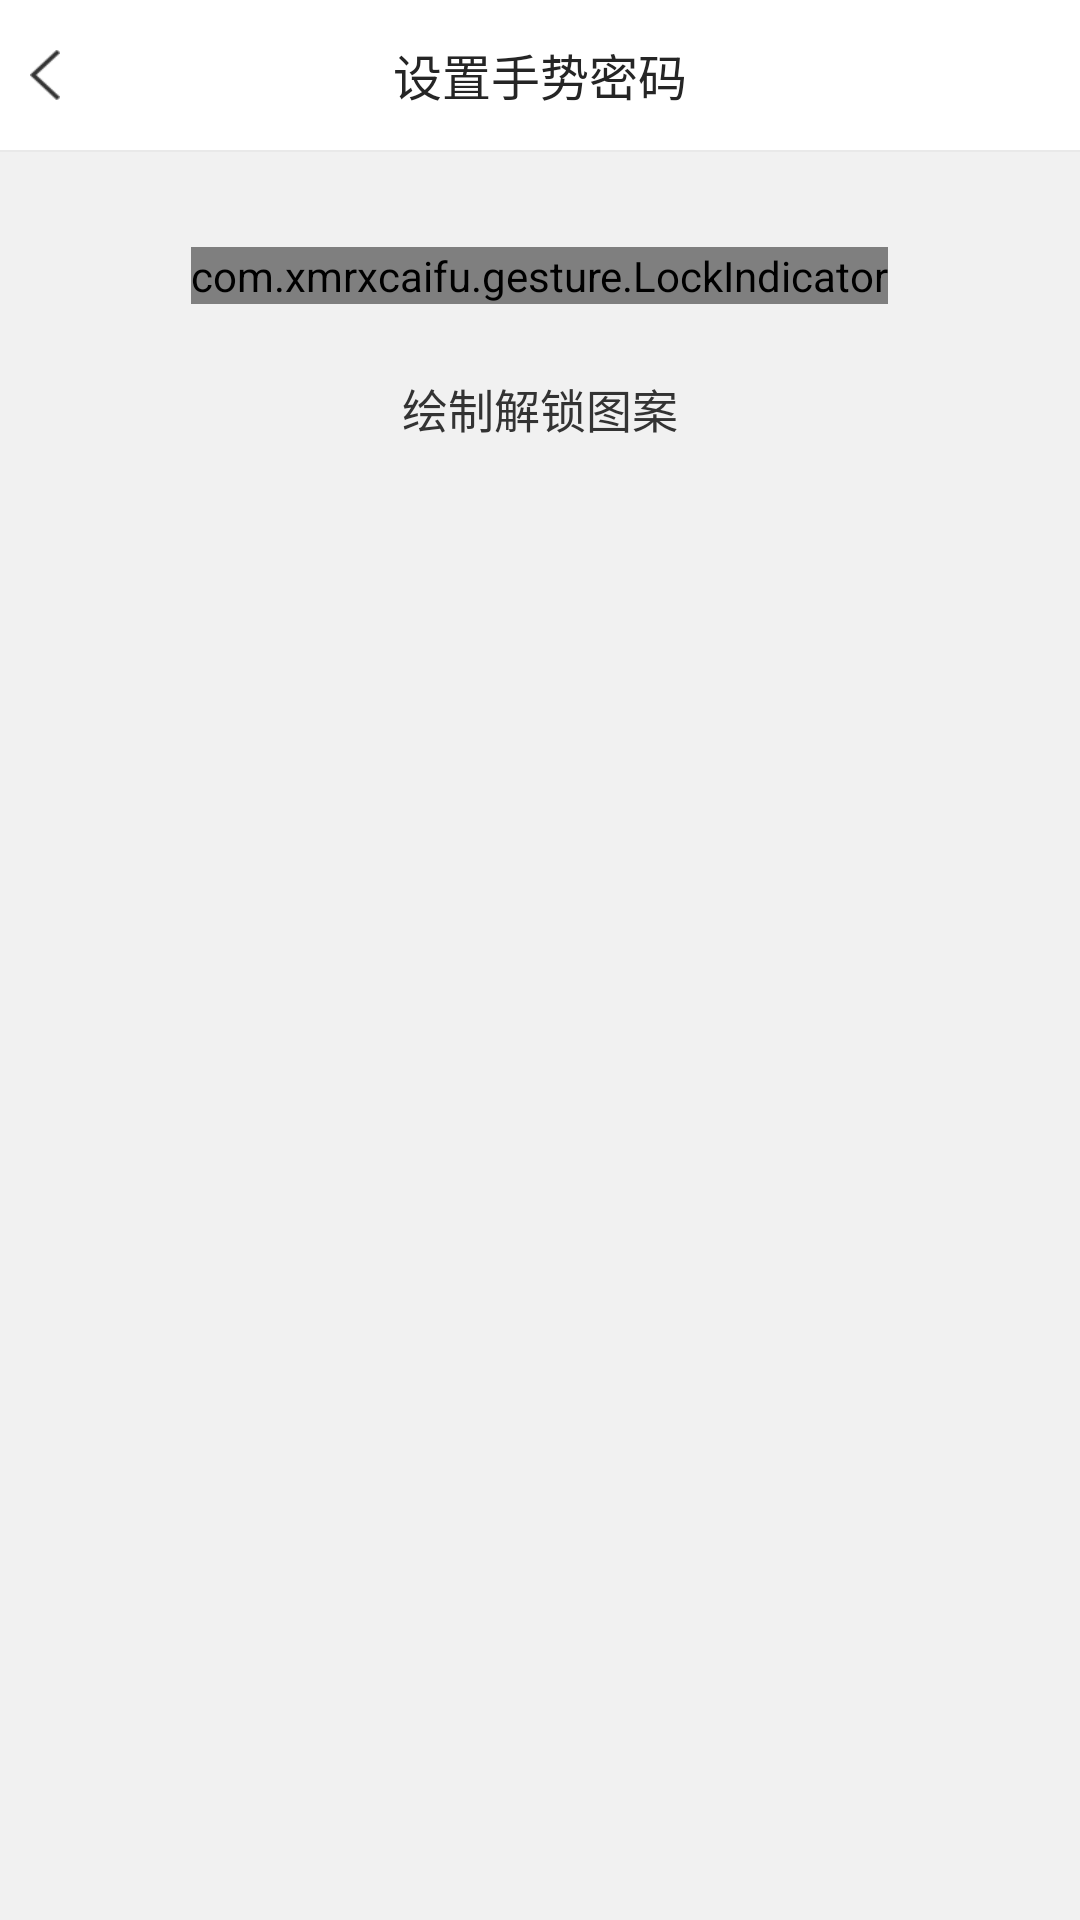

The Android layout XML behind this screen, and the referenced resources:
<!-- AndroidManifest.xml: application theme AppTheme -->
<!-- res/layout/activity_gesture_verifynew.xml -->
<LinearLayout xmlns:android="http://schemas.android.com/apk/res/android"
    xmlns:tools="http://schemas.android.com/tools"
    android:layout_width="match_parent"
    android:layout_height="match_parent"
    android:background="@color/white"
    android:fitsSystemWindows="true"
    android:orientation="vertical">
    
    <RelativeLayout
        android:id="@+id/top_layout"
        android:layout_width="match_parent"
        android:layout_height="150px"
        android:layout_alignParentTop="true"
        android:background="@color/white">

        <TextView
            android:id="@+id/text_title"
            android:layout_width="wrap_content"
            android:layout_height="wrap_content"
            android:layout_centerInParent="true"
            android:gravity="center"
            android:text="设置手势密码"
            android:textColor="#252525"
            android:textSize="49px" />

        <RelativeLayout
            android:id="@+id/relativitylayou_cancel"

            android:layout_width="@dimen/dp_30"
            android:layout_height="match_parent"

            >

            <TextView
                android:id="@+id/text_cancel"
                android:layout_width="30px"
                android:layout_height="50px"
                android:layout_centerVertical="true"
                android:layout_marginLeft="30px"
                android:background="@mipmap/mybtn_return"
                android:text=""


                android:visibility="visible" />

        </RelativeLayout>


    </RelativeLayout>

    <LinearLayout
        android:layout_width="match_parent"
        android:layout_height="match_parent"
        android:background="#F1F1F1"
        android:orientation="vertical">


        <LinearLayout
            android:layout_width="match_parent"
            android:layout_height="0dp"
            android:layout_weight="1"
            android:orientation="vertical"

            >

            <View
                android:layout_width="match_parent"
                android:layout_height="0.5dp"
                android:layout_below="@id/top_layout"
                android:background="#e9e9e9" />

            <LinearLayout
                android:id="@+id/gesture_tip_layout"
                android:layout_width="fill_parent"
                android:layout_height="wrap_content"
                android:layout_alignParentLeft="true"
                android:layout_alignParentStart="true"
                android:layout_alignParentTop="true"
                android:layout_marginTop="15dip"

                android:orientation="vertical"

                android:visibility="visible">

                <com.xmrxcaifu.gesture.LockIndicator
                    android:id="@+id/lock_indicator"
                    android:layout_width="wrap_content"
                    android:layout_height="wrap_content"

                    android:layout_gravity="center"
                    android:layout_marginTop="50px" />

                <TextView
                    android:id="@+id/text_tips"
                    android:layout_width="fill_parent"
                    android:layout_height="wrap_content"
                    android:layout_marginTop="70px"
                    android:gravity="center_horizontal"
                    android:text="@string/set_gesture_pattern"
                    android:textColor="#333333"
                    android:textSize="46px" />

                


                <ImageView
                    android:id="@+id/user_existlogo"
                    android:layout_width="200px"
                    android:layout_height="200px"
                    android:layout_gravity="center_horizontal"
                    android:layout_marginTop="30dp"
                    android:src="@drawable/img_boy"
                    android:visibility="gone" />
                
                <TextView
                    android:id="@+id/text_welcome"
                    android:layout_width="fill_parent"
                    android:layout_height="wrap_content"
                    android:layout_marginTop="40px"
                    android:gravity="center_horizontal"
                    android:textColor="#252525"
                    android:textSize="46px"
                    android:visibility="gone" />

                <TextView
                    android:id="@+id/text_phone_number"
                    android:layout_width="fill_parent"
                    android:layout_height="wrap_content"
                    android:layout_marginTop="40px"
                    android:gravity="center_horizontal"
                    android:text="请绘制手势密码"
                    android:textColor="#cccccc"
                    android:textSize="41px"
                    android:visibility="gone" />

                <TextView
                    android:id="@+id/text_tip"
                    android:layout_width="fill_parent"
                    android:layout_height="wrap_content"
                    android:layout_marginTop="34px"
                    android:gravity="center_horizontal"
                    android:text="请绘制手势密码"
                    android:textColor="#9B9B9B"
                    android:textSize="36px"
                    android:visibility="invisible" />
            </LinearLayout>

            <LinearLayout
                android:id="@+id/layout_frame"
                android:layout_width="match_parent"
                android:layout_height="800px"
                android:layout_gravity="center"
                android:layout_marginLeft="130px"
android:layout_marginTop="30px"
                android:layout_marginRight="130px"

                android:gravity="center"
                android:orientation="horizontal">

                <FrameLayout
                    android:id="@+id/gesture_container"
                    android:layout_width="wrap_content"
                    android:layout_height="wrap_content"
                    android:layout_gravity="center_horizontal"
                    android:layout_marginTop="-5dp"


                    ></FrameLayout>

            </LinearLayout>


        </LinearLayout>


        <LinearLayout
            android:layout_width="match_parent"
            android:layout_height="wrap_content"
            android:layout_alignParentBottom="true"

            android:layout_gravity="center"
            android:layout_marginBottom="80px"
            android:gravity="center"
            android:orientation="horizontal">

            <TextView
                android:id="@+id/text_forget_gesture"
                android:layout_width="0dp"
                android:layout_height="wrap_content"
                android:layout_weight="1.0"
                android:gravity="center"
                android:text="@string/use_other_account_login"
                android:textColor="#64A6FE"
                android:textSize="47px"
                android:visibility="gone" />


            <TextView
                android:id="@+id/text_other_account2"
                android:layout_width="0dp"
                android:layout_height="wrap_content"
                android:layout_marginRight="40px"
                android:layout_weight="1"
                android:gravity="center"
                android:text="@string/use_other_account_login"
                android:textColor="#9B9B9B"
                android:textSize="45px"
                android:visibility="gone" />

            <TextView
                android:id="@+id/text_other_account"
                android:layout_width="wrap_content"
                android:layout_height="wrap_content"
                android:layout_gravity="center"
                android:gravity="center"
                android:text="@string/use_other_account_login"
                android:textColor="#9B9B9B"
                android:textSize="45px"
                android:visibility="gone" />
        </LinearLayout>
    </LinearLayout>


</LinearLayout>
<!-- resources referenced by this layout -->
<resources>
  <color name="white">#ffffff</color>
  <dimen name="dp_30">30dp</dimen>
  <!-- drawable img_boy: png bitmap (drawable, 6478 bytes) -->
  <!-- mipmap mybtn_return: png bitmap (mipmap-xhdpi, 783 bytes) -->
  <string name="set_gesture_pattern">绘制解锁图案</string>
  <string name="use_other_account_login">账户密码登录</string>
  <style name="AppTheme" parent="Theme.AppCompat.Light.NoActionBar">
          
          <item name="colorPrimary">@color/colorPrimary</item>
          <item name="colorPrimaryDark">@color/colorPrimaryDark</item>
          <item name="colorAccent">@color/colorAccent</item>
          <item name="windowNoTitle">true</item>
          <item name="windowActionBar">false</item>
      </style>
  <color name="colorPrimary">#3F51B5</color>
  <color name="colorPrimaryDark">#303F9F</color>
  <color name="colorAccent">#FF4081</color>
</resources>
